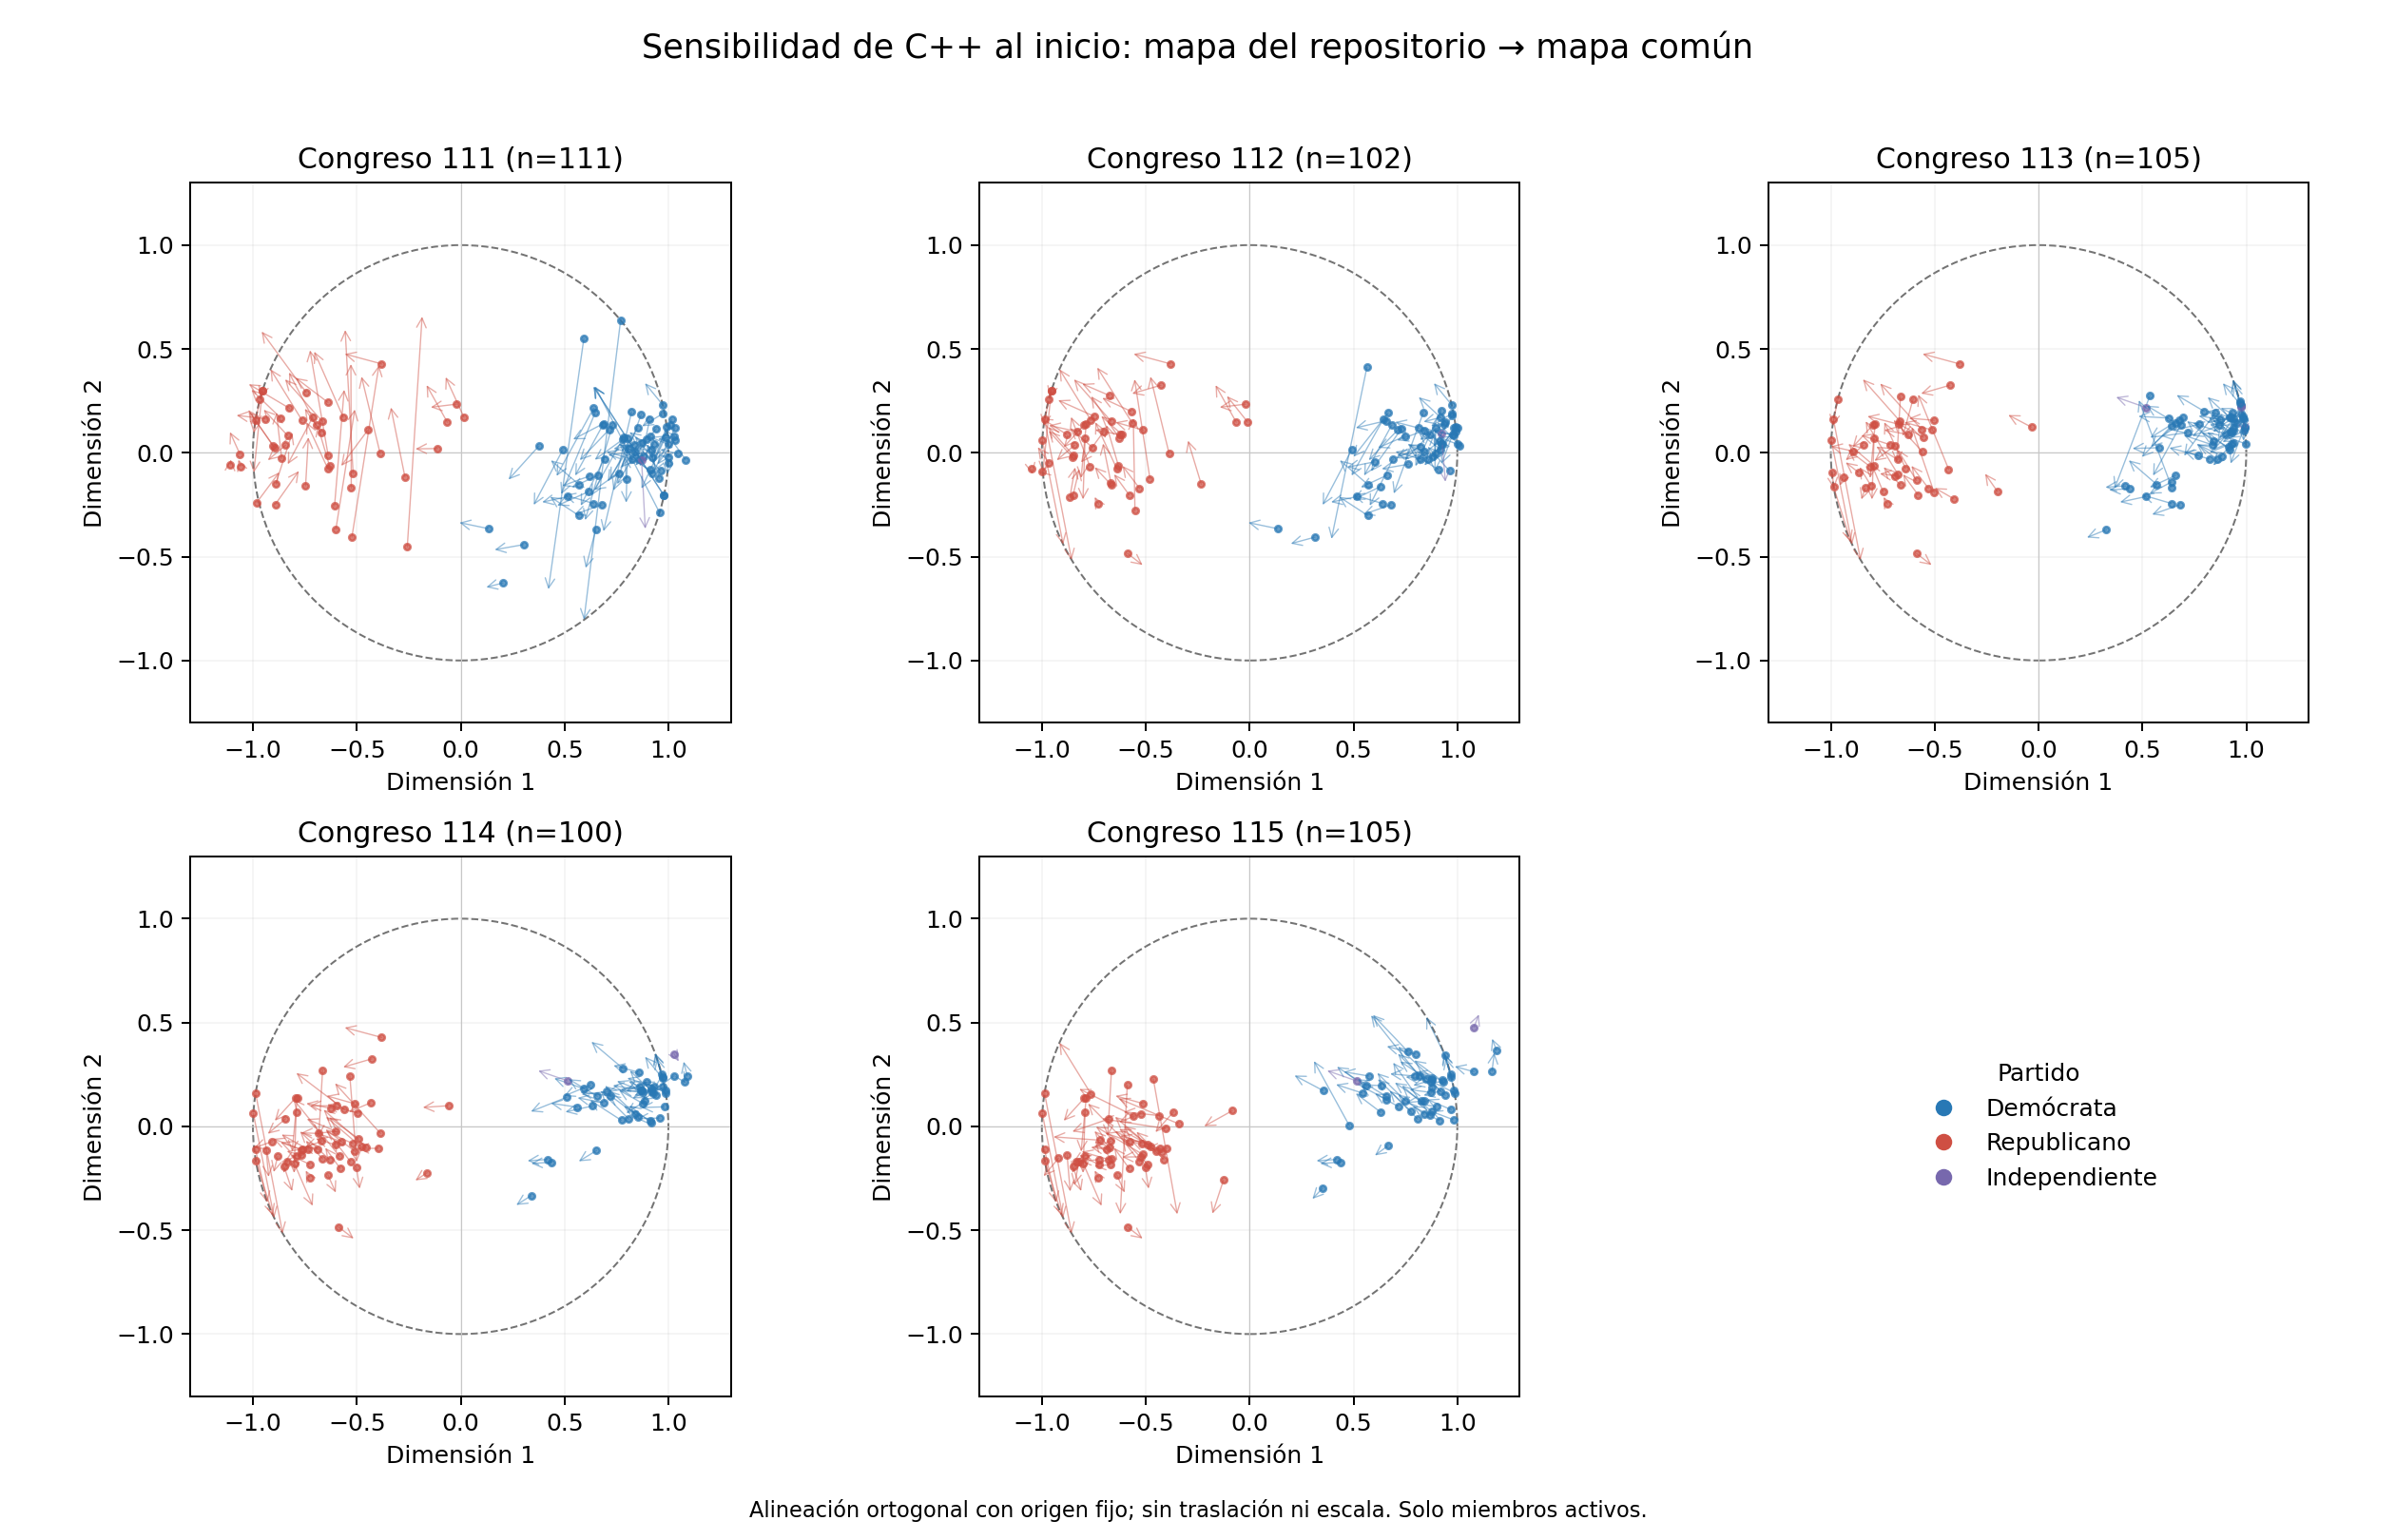

Values plotted in this chart, from the file beside it:
period, id, c1, c2, r1, r2, name, party, repository_start_zero, ra1, ra2, dx, dy, distance
1, 10808, 0.863, -0.06503, 0.9249, 0.003035, KENNEDY, Edward Moore (Ted), D, True, 0.9104, 0.1632, -0.04745, -0.2283, 0.2332
1, 1366, 0.6019, -0.5547, 0.5765, -0.4767, BYRD, Robert Carlyle, D, False, 0.6503, -0.3697, -0.04841, -0.185, 0.1912
1, 14009, -0.5097, 0.209, -0.6558, -0.2598, COCHRAN, William Thad, R, False, -0.6009, -0.3695, 0.09117, 0.5786, 0.5857
1, 14101, 0.6466, 0.3201, 0.893, -0.45, BIDEN, Joseph Robinette (Joe), Jr., D, True, 0.9575, -0.2885, -0.3109, 0.6086, 0.6834
1, 14203, 0.5467, -0.2971, 0.6265, -0.3645, BAUCUS, Max Sieben, D, False, 0.6802, -0.2504, -0.1335, -0.04667, 0.1414
1, 14213, 0.8033, 0.002732, 0.8901, -0.2575, DODD, Christopher John, D, False, 0.9212, -0.09938, -0.1179, 0.1021, 0.156
1, 14226, -0.8326, -0.0552, -0.6733, 0.2903, GRASSLEY, Charles Ernest, R, False, -0.7134, 0.1692, -0.1191, -0.2244, 0.2541
1, 14230, 0.9244, -0.05185, 0.9989, -0.04758, HARKIN, Thomas Richard (Tom), D, False, 0.992, 0.1262, -0.06764, -0.1781, 0.1905
1, 14307, 0.9297, -0.09028, 1.037, -0.06029, LEAHY, Patrick Joseph, D, False, 1.032, 0.1204, -0.1024, -0.2106, 0.2342
1, 14400, 0.8572, 0.02971, 0.9329, -0.2532, AKAKA, Daniel Kahikina, D, False, 0.9627, -0.08771, -0.1055, 0.1174, 0.1579
1, 14440, 0.8125, 0.09988, 0.9077, -0.1433, MIKULSKI, Barbara Ann, D, False, 0.9188, 0.01619, -0.1063, 0.08369, 0.1353
1, 14503, -0.7503, 0.2124, -0.6451, 0.2126, HATCH, Orrin Grant, R, False, -0.6722, 0.09759, -0.07813, 0.1148, 0.1389
1, 14506, -0.4773, 0.3668, -0.3823, 0.06517, LUGAR, Richard Green, R, False, -0.3878, -0.00206, -0.08949, 0.3689, 0.3796
1, 14651, 0.5414, 0.06458, 0.7017, 0.01978, NELSON, Clarence William (Bill), D, False, 0.6876, 0.1411, -0.1462, -0.07648, 0.165
1, 14661, -0.1439, 0.2193, 0.02131, 0.2341, SNOWE, Olympia Jean, R, False, -0.01958, 0.2343, -0.1243, -0.01497, 0.1252
1, 14709, 0.8414, -0.06116, 0.9229, -0.1172, LEVIN, Carl, D, False, 0.9292, 0.04442, -0.08783, -0.1056, 0.1373
1, 14812, 0.5992, -0.3243, 0.7435, 0.006666, DORGAN, Byron Leslie, D, False, 0.7311, 0.1354, -0.1319, -0.4597, 0.4782
1, 14826, -0.556, 0.5914, -0.5271, -0.008583, GREGG, Judd Alan, R, False, -0.5176, -0.09978, -0.03839, 0.6912, 0.6922
1, 14852, -0.873, -0.09333, -1.009, -0.06586, ROBERTS, Charles Patrick (Pat), R, False, -0.9819, -0.2396, 0.1089, 0.1463, 0.1824
1, 14858, 0.8394, 0.0782, 0.9038, -0.1792, SCHUMER, Charles Ellis (Chuck), D, False, 0.9212, -0.01987, -0.08181, 0.09806, 0.1277
1, 14871, 0.735, -0.182, 0.888, 0.03107, WYDEN, Ronald Lee, D, False, 0.8692, 0.1845, -0.1342, -0.3665, 0.3903
1, 14910, -0.2175, 0.01903, -0.1052, 0.03935, SPECTER, Arlen, R, False, -0.1104, 0.02053, -0.1071, -0.001496, 0.1071
1, 14912, 0.7101, -0.01173, 0.83, -0.1393, BINGAMAN, Jesse Francis (Jeff), Jr., D, False, 0.8416, 0.006661, -0.1315, -0.01839, 0.1328
1, 14914, 0.9103, 0.07609, 0.9912, -0.1321, LAUTENBERG, Frank Raleigh, D, False, 0.9991, 0.04165, -0.0888, 0.03444, 0.09525
1, 14920, 0.7613, 0.04379, 0.8415, -0.1801, KERRY, John Forbes, D, False, 0.86, -0.03159, -0.09869, 0.07538, 0.1242
1, 14921, -0.887, 0.1937, -0.8531, 0.1226, MCCONNELL, Addison Mitchell (Mitch), R, False, -0.8614, -0.02701, -0.02556, 0.2207, 0.2222
1, 14922, 0.7666, 0.03989, 0.866, -0.1689, ROCKEFELLER, John Davison (Jay), IV, D, False, 0.8821, -0.01628, -0.1155, 0.05617, 0.1285
1, 15011, 0.8734, 0.1274, 0.9928, 0.01805, BOXER, Barbara, D, False, 0.9747, 0.1898, -0.1013, -0.06239, 0.119
1, 15015, 0.6281, -0.2065, 0.7842, -0.06361, CARPER, Thomas Richard, D, False, 0.7834, 0.07322, -0.1553, -0.2797, 0.32
1, 15021, 0.9475, -0.05582, 1.026, -0.118, DURBIN, Richard Joseph, D, False, 1.031, 0.06148, -0.08311, -0.1173, 0.1438
1, 15039, -0.9582, 0.5839, -0.6825, 0.416, McCAIN, John Sidney, III, R, False, -0.7443, 0.2914, -0.2139, 0.2924, 0.3623
1, 15054, 0.8873, 0.3352, 0.9983, 0.05849, REID, Harry, D, False, 0.9731, 0.2306, -0.0858, 0.1046, 0.1353
1, 15406, -0.9955, 0.09481, -0.9448, 0.3277, BUNNING, James Paul David, R, False, -0.9873, 0.159, -0.008218, -0.0642, 0.06472
1, 15408, 0.9497, 0.06408, 1.025, -0.101, CARDIN, Benjamin Louis, D, False, 1.027, 0.07823, -0.07763, -0.01415, 0.07891
1, 15424, -1.111, 0.1001, -1.048, 0.1789, INHOFE, James Mountain, R, False, -1.063, -0.00539, -0.04756, 0.1055, 0.1157
1, 15425, 0.7017, 0.00614, 0.8061, -0.173, JOHNSON, Timothy Peter (Tim), D, False, 0.8238, -0.03072, -0.1222, 0.03686, 0.1276
1, 15429, -0.9154, 0.4025, -0.7248, 0.2858, KYL, Jon Llewellyn, R, False, -0.7634, 0.1559, -0.1521, 0.2466, 0.2897
1, 15501, -0.3934, 0.4218, -0.5858, -0.3084, BOND, Christopher Samuel (Kit), R, False, -0.5235, -0.4052, 0.1301, 0.827, 0.8371
1, 15502, 0.5781, -0.2546, 0.6757, -0.1485, CONRAD, Kent, D, False, 0.6912, -0.02914, -0.1131, -0.2254, 0.2522
1, 15703, 0.5732, -0.03563, 0.723, -0.01405, KOHL, Herbert H., D, False, 0.7145, 0.1114, -0.1413, -0.1471, 0.2039
1, 15704, 0.4307, -0.2118, 0.5078, -0.3955, LIEBERMAN, Joseph I., D, False, 0.5687, -0.3016, -0.138, 0.08974, 0.1646
1, 20115, -0.5581, 0.4759, -0.3004, 0.4875, KIRK, Mark Steven, R, False, -0.3803, 0.428, -0.1778, 0.04789, 0.1841
1, 20735, 0.7917, -0.01884, 0.7628, -0.2619, GILLIBRAND, Kirsten, D, False, 0.7967, -0.1258, -0.004907, 0.1069, 0.1071
1, 29142, 0.9796, 0.1121, 1.061, -0.2203, REED, John F. (Jack), D, False, 1.083, -0.03313, -0.1034, 0.1453, 0.1783
1, 29147, 0.8887, -0.3656, 0.8515, -0.1864, SANDERS, Bernard, I, False, 0.8709, -0.03603, 0.01777, -0.3295, 0.33
1, 29305, 0.2303, -0.129, 0.3774, -0.03216, LINCOLN, Blanche Lambert, D, False, 0.3773, 0.03372, -0.147, -0.1627, 0.2193
1, 29345, -1.07, -0.03287, -1.053, 0.1177, CRAPO, Michael Dean, R, False, -1.058, -0.06657, -0.01251, 0.03371, 0.03595
1, 29373, 0.8296, -0.02276, 0.9472, -0.04924, MENENDEZ, Robert, D, False, 0.9414, 0.1156, -0.1118, -0.1384, 0.1779
1, 29389, 0.9169, -0.02682, 1.017, -0.0417, BROWN, Sherrod, D, False, 1.009, 0.1352, -0.09216, -0.162, 0.1864
1, 29512, -0.8454, 0.3539, -0.6306, 0.2655, CHAMBLISS, Saxby, R, False, -0.667, 0.1523, -0.1784, 0.2016, 0.2692
1, 29523, -0.8103, 0.09615, -0.9023, 0.008198, BROWNBACK, Sam Dale, R, False, -0.89, -0.1483, 0.07973, 0.2444, 0.2571
1, 29534, -0.7333, 0.07463, -0.7627, -0.02677, WICKER, Roger F., R, False, -0.7465, -0.1585, 0.01322, 0.2331, 0.2335
1, 29537, -0.9639, 0.2661, -0.8874, 0.4609, ENSIGN, John Eric, R, False, -0.9539, 0.3002, -0.01005, -0.03405, 0.0355
1, 29548, -1.02, 0.3307, -0.7746, 0.3539, BURR, Richard M., R, False, -0.8242, 0.2144, -0.1958, 0.1163, 0.2277
1, 29555, -0.9916, 0.1292, -0.9073, 0.4205, COBURN, Thomas Allen, R, False, -0.9664, 0.257, -0.02519, -0.1278, 0.1302
1, 29566, -0.7948, 0.3612, -0.5873, 0.3499, GRAHAM, Lindsey O., R, False, -0.639, 0.2429, -0.1557, 0.1183, 0.1956
1, 29732, 0.7076, -0.1377, 0.8002, -0.1195, STABENOW, Deborah Ann, D, False, 0.8088, 0.02097, -0.1012, -0.1587, 0.1882
1, 29754, -0.9482, 0.2079, -0.806, 0.2258, THUNE, John, R, False, -0.8329, 0.08271, -0.1153, 0.1251, 0.1702
1, 29906, 0.5513, -0.1099, 0.697, 0.01293, UDALL, Mark, D, False, 0.6842, 0.1335, -0.1329, -0.2434, 0.2773
1, 29909, -0.8266, 0.387, -0.6611, 0.2516, ISAKSON, Johnny, R, False, -0.6947, 0.1333, -0.1319, 0.2537, 0.286
... 463 more rows
